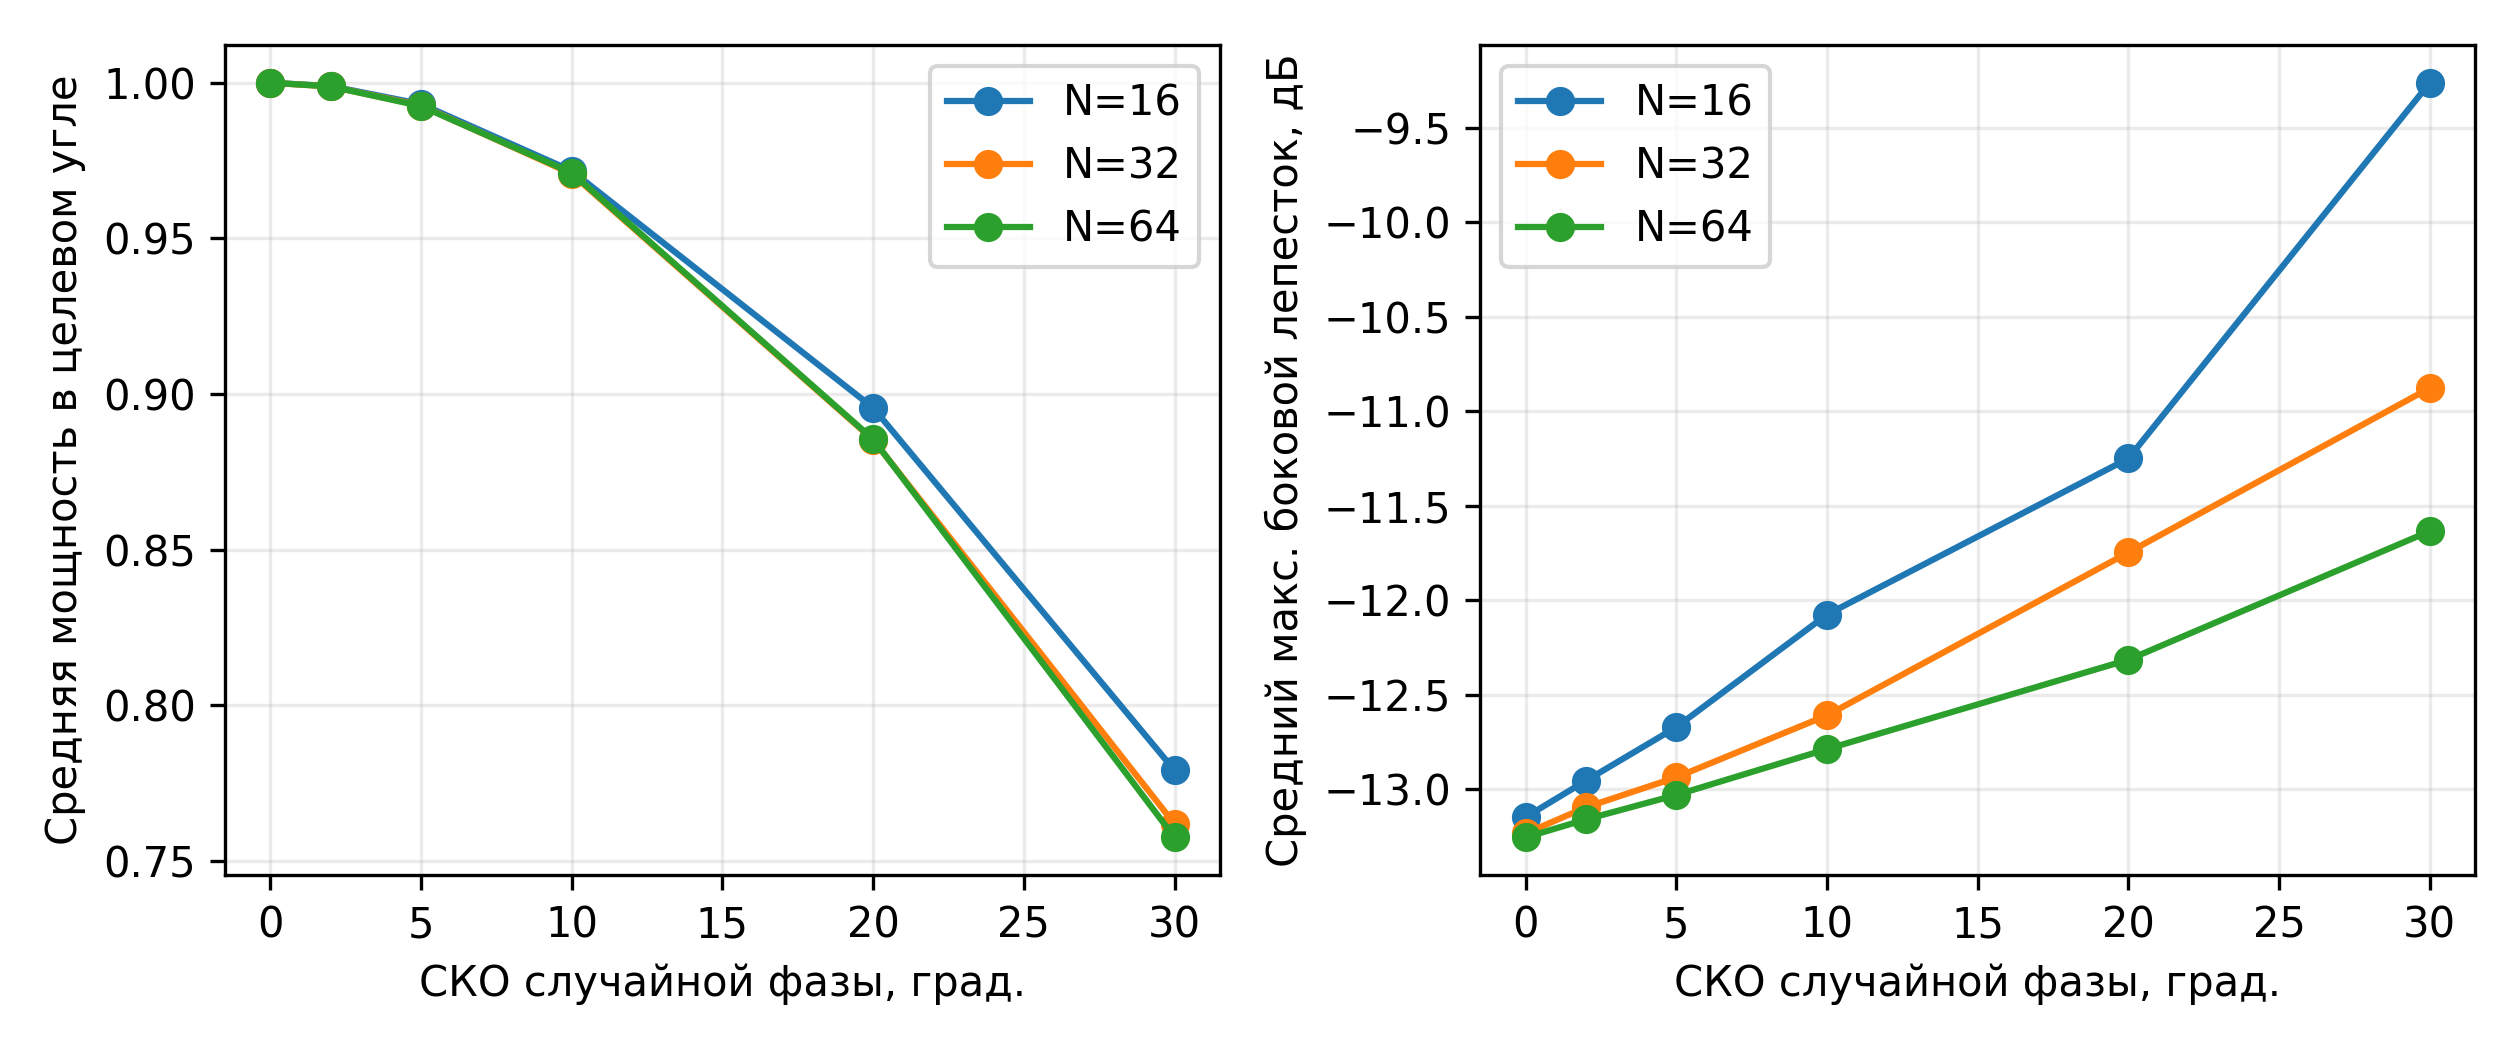

Values plotted in this chart, from the file beside it:
N, target_deg, sigma_deg, metric, mean, std, p05, p95, analytic_eta_target
16, 30.0, 0.0, pointing_error_deg, 0.0, 0.0, 0.0, 0.0, 
16, 30.0, 0.0, sll_db, -13.15, 0.0, -13.15, -13.15, 
16, 30.0, 0.0, eta_target, 1.0, 0.0, 1.0, 1.0, 1.0
16, 30.0, 0.0, eta_peak, 1.0, 0.0, 1.0, 1.0, 
16, 30.0, 0.0, eta_coherent, 1.0, 0.0, 1.0, 1.0, 
16, 30.0, 2.0, pointing_error_deg, 0.002, 0.03458, -0.005, 0.1, 
16, 30.0, 2.0, sll_db, -12.95, 0.1372, -13.12, -12.71, 
16, 30.0, 2.0, eta_target, 0.9989, 0.0003864, 0.9982, 0.9994, 0.9989
16, 30.0, 2.0, eta_peak, 0.999, 0.000379, 0.9983, 0.9994, 
16, 30.0, 2.0, eta_coherent, 0.999, 0.000379, 0.9983, 0.9994, 
16, 30.0, 5.0, pointing_error_deg, 0.003, 0.0877, -0.1, 0.2, 
16, 30.0, 5.0, sll_db, -12.67, 0.2631, -13.07, -12.22, 
16, 30.0, 5.0, eta_target, 0.9932, 0.002445, 0.9893, 0.9966, 0.9929
16, 30.0, 5.0, eta_peak, 0.9935, 0.002463, 0.9893, 0.9968, 
16, 30.0, 5.0, eta_coherent, 0.9935, 0.002463, 0.9893, 0.9968, 
16, 30.0, 10.0, pointing_error_deg, -0.015, 0.2151, -0.4, 0.3, 
16, 30.0, 10.0, sll_db, -12.08, 0.6396, -13.01, -11.03, 
16, 30.0, 10.0, eta_target, 0.9717, 0.01023, 0.954, 0.9858, 0.9719
16, 30.0, 10.0, eta_peak, 0.9738, 0.01007, 0.9562, 0.9879, 
16, 30.0, 10.0, eta_coherent, 0.9738, 0.01007, 0.9562, 0.9879, 
16, 30.0, 20.0, pointing_error_deg, 0.015, 0.3943, -0.7, 0.6, 
16, 30.0, 20.0, sll_db, -11.25, 1.044, -12.8, -9.333, 
16, 30.0, 20.0, eta_target, 0.8956, 0.03302, 0.8452, 0.9494, 0.8925
16, 30.0, 20.0, eta_peak, 0.9025, 0.03164, 0.8528, 0.9536, 
16, 30.0, 20.0, eta_coherent, 0.9025, 0.03164, 0.8528, 0.9536, 
16, 30.0, 30.0, pointing_error_deg, 0.025, 0.568, -0.905, 0.805, 
16, 30.0, 30.0, sll_db, -9.261, 1.423, -11.45, -7.006, 
16, 30.0, 30.0, eta_target, 0.7792, 0.06702, 0.663, 0.8817, 0.7752
16, 30.0, 30.0, eta_peak, 0.7912, 0.06596, 0.6704, 0.8836, 
16, 30.0, 30.0, eta_coherent, 0.7912, 0.06596, 0.6704, 0.8836, 
32, 30.0, 0.0, pointing_error_deg, 0.0, 0.0, 0.0, 0.0, 
32, 30.0, 0.0, sll_db, -13.23, 0.0, -13.23, -13.23, 
32, 30.0, 0.0, eta_target, 1.0, 0.0, 1.0, 1.0, 1.0
32, 30.0, 0.0, eta_peak, 1.0, 0.0, 1.0, 1.0, 
32, 30.0, 0.0, eta_coherent, 1.0, 0.0, 1.0, 1.0, 
32, 30.0, 2.0, pointing_error_deg, 0.0, 0.0, 0.0, 0.0, 
32, 30.0, 2.0, sll_db, -13.1, 0.1135, -13.23, -12.86, 
32, 30.0, 2.0, eta_target, 0.9988, 0.000305, 0.9983, 0.9993, 0.9988
32, 30.0, 2.0, eta_peak, 0.9988, 0.000305, 0.9983, 0.9993, 
32, 30.0, 2.0, eta_coherent, 0.9988, 0.000305, 0.9983, 0.9993, 
32, 30.0, 5.0, pointing_error_deg, -0.001, 0.04581, -0.1, 0.1, 
32, 30.0, 5.0, sll_db, -12.94, 0.183, -13.16, -12.63, 
32, 30.0, 5.0, eta_target, 0.9927, 0.001909, 0.989, 0.9954, 0.9927
32, 30.0, 5.0, eta_peak, 0.9928, 0.001869, 0.989, 0.9954, 
32, 30.0, 5.0, eta_coherent, 0.9928, 0.001869, 0.989, 0.9954, 
32, 30.0, 10.0, pointing_error_deg, 0.017, 0.07881, -0.1, 0.1, 
32, 30.0, 10.0, sll_db, -12.61, 0.4415, -13.19, -11.77, 
32, 30.0, 10.0, eta_target, 0.9707, 0.006973, 0.9595, 0.9809, 0.9709
32, 30.0, 10.0, eta_peak, 0.9716, 0.006804, 0.9604, 0.9822, 
32, 30.0, 10.0, eta_coherent, 0.9716, 0.006804, 0.9604, 0.9822, 
32, 30.0, 20.0, pointing_error_deg, -0.001, 0.13, -0.2, 0.2, 
32, 30.0, 20.0, sll_db, -11.75, 0.9578, -13.13, -9.974, 
32, 30.0, 20.0, eta_target, 0.8853, 0.02894, 0.8392, 0.9277, 0.8889
32, 30.0, 20.0, eta_peak, 0.8879, 0.02879, 0.8407, 0.9296, 
32, 30.0, 20.0, eta_coherent, 0.8879, 0.02879, 0.8407, 0.9296, 
32, 30.0, 30.0, pointing_error_deg, -0.052, 0.2309, -0.4, 0.305, 
32, 30.0, 30.0, sll_db, -10.88, 1.328, -12.67, -8.441, 
32, 30.0, 30.0, eta_target, 0.7619, 0.04554, 0.6855, 0.827, 0.7677
32, 30.0, 30.0, eta_peak, 0.77, 0.04512, 0.686, 0.8336, 
32, 30.0, 30.0, eta_coherent, 0.77, 0.04512, 0.686, 0.8336, 
... 30 more rows
